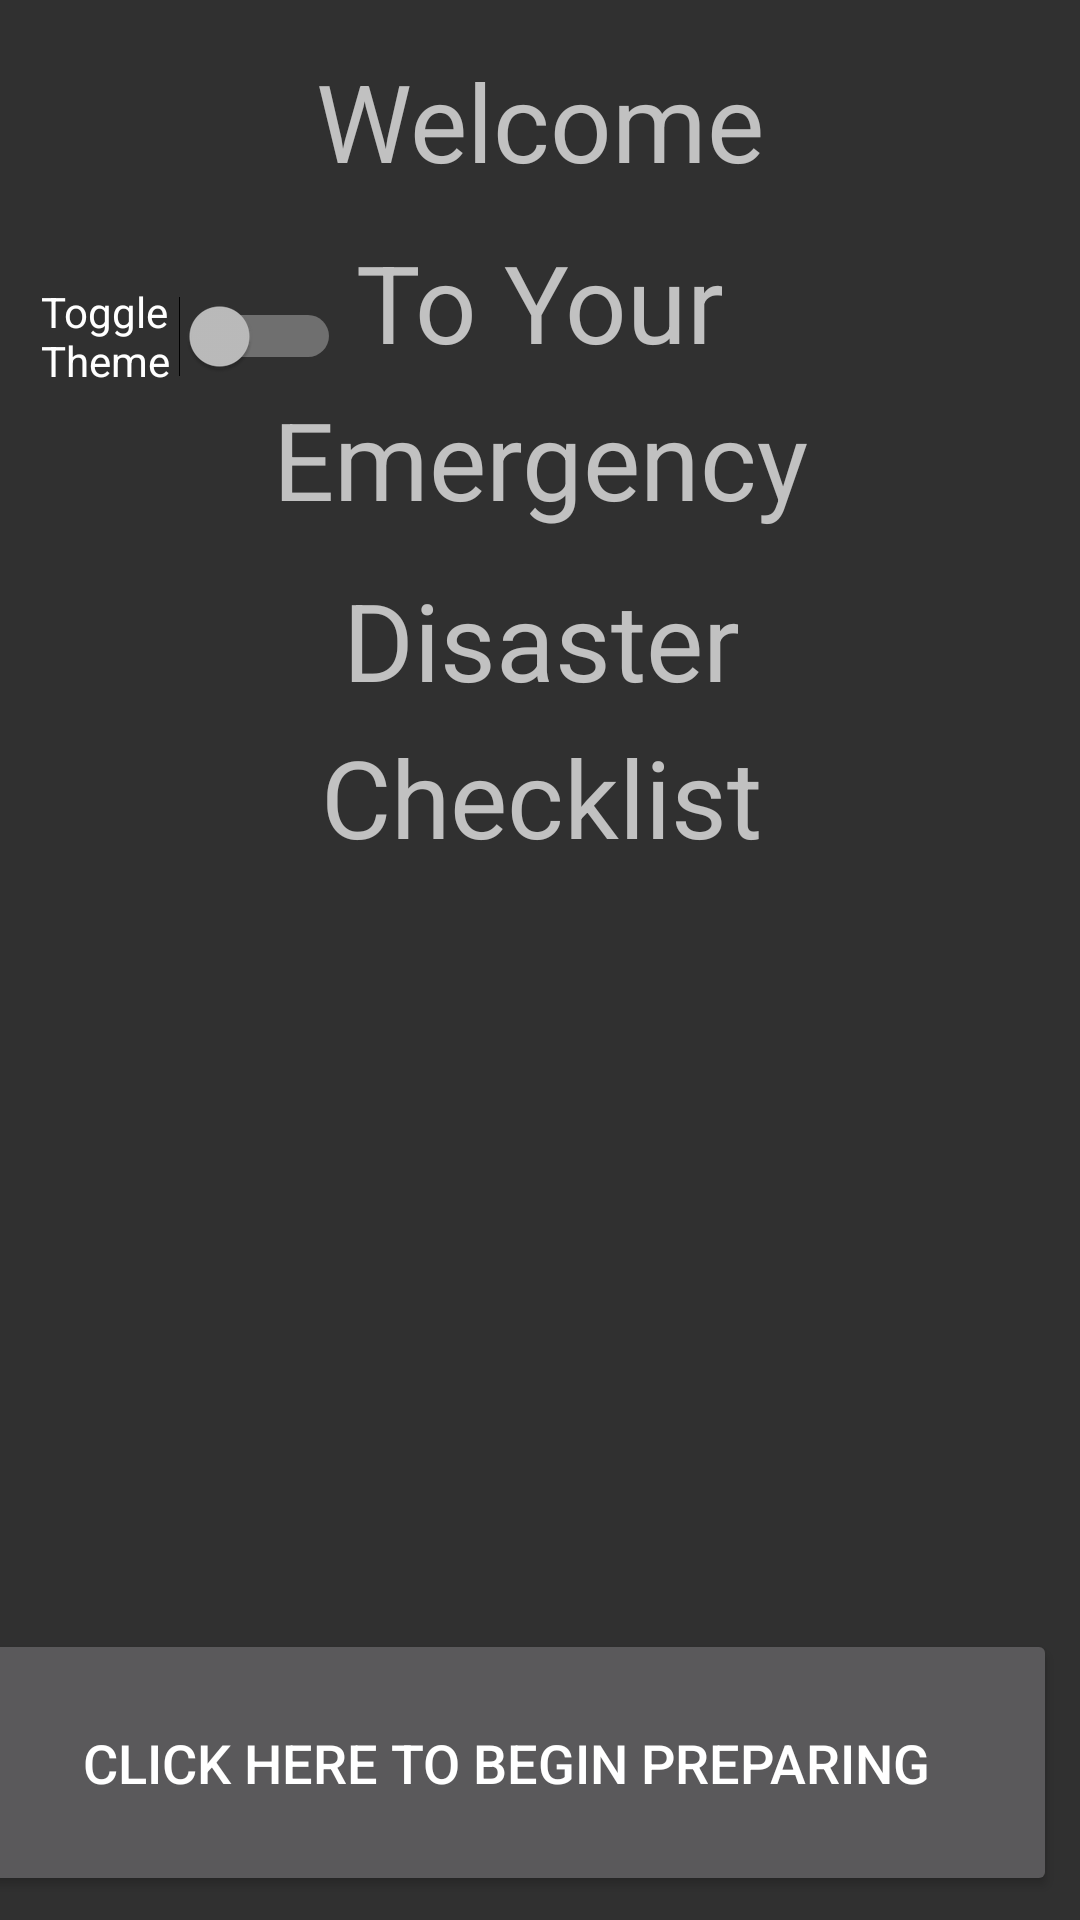

Layout XML and referenced resources for this Android screen:
<!-- AndroidManifest.xml: activity theme Dark -->
<!-- res/layout/activity_main.xml -->
<?xml version="1.0" encoding="utf-8"?>
<android.support.constraint.ConstraintLayout xmlns:android="http://schemas.android.com/apk/res/android"
    xmlns:app="http://schemas.android.com/apk/res-auto"
    xmlns:tools="http://schemas.android.com/tools"
    android:layout_width="match_parent"
    android:layout_height="match_parent"
    tools:context=".MainActivity">

    <TextView
        android:id="@+id/welcomeTextView"
        android:layout_width="wrap_content"
        android:layout_height="wrap_content"
        android:layout_marginEnd="8dp"
        android:layout_marginStart="8dp"
        android:layout_marginTop="16dp"
        android:text="@string/welcome"
        android:textSize="36sp"
        app:layout_constraintEnd_toEndOf="parent"
        app:layout_constraintStart_toStartOf="parent"
        app:layout_constraintTop_toTopOf="parent" />

    <TextView
        android:id="@+id/toYourTextView"
        android:layout_width="wrap_content"
        android:layout_height="wrap_content"
        android:layout_marginEnd="8dp"
        android:layout_marginStart="8dp"
        android:layout_marginTop="12dp"
        android:text="@string/to_your"
        android:textSize="36sp"
        app:layout_constraintEnd_toEndOf="parent"
        app:layout_constraintStart_toStartOf="parent"
        app:layout_constraintTop_toBottomOf="@+id/welcomeTextView" />

    <TextView
        android:id="@+id/emergencyTextView"
        android:layout_width="wrap_content"
        android:layout_height="wrap_content"
        android:layout_marginEnd="8dp"
        android:layout_marginStart="8dp"
        android:layout_marginTop="4dp"
        android:text="@string/emergency"
        android:textSize="36sp"
        app:layout_constraintEnd_toEndOf="parent"
        app:layout_constraintHorizontal_bias="0.502"
        app:layout_constraintStart_toStartOf="parent"
        app:layout_constraintTop_toBottomOf="@+id/toYourTextView" />

    <TextView
        android:id="@+id/disasterTextView"
        android:layout_width="wrap_content"
        android:layout_height="wrap_content"
        android:layout_marginEnd="8dp"
        android:layout_marginStart="8dp"
        android:layout_marginTop="12dp"
        android:text="@string/disaster"
        android:textSize="36sp"
        app:layout_constraintEnd_toEndOf="parent"
        app:layout_constraintHorizontal_bias="0.502"
        app:layout_constraintStart_toStartOf="parent"
        app:layout_constraintTop_toBottomOf="@+id/emergencyTextView" />

    <TextView
        android:id="@+id/checklistTextView"
        android:layout_width="wrap_content"
        android:layout_height="wrap_content"
        android:layout_marginEnd="8dp"
        android:layout_marginStart="8dp"
        android:layout_marginTop="4dp"
        android:text="@string/checklist"
        android:textSize="36sp"
        app:layout_constraintEnd_toEndOf="parent"
        app:layout_constraintHorizontal_bias="0.502"
        app:layout_constraintStart_toStartOf="parent"
        app:layout_constraintTop_toBottomOf="@+id/disasterTextView" />

    <Button
        android:id="@+id/startButton"
        android:layout_width="366dp"
        android:layout_height="84dp"
        android:layout_marginBottom="8dp"
        android:layout_marginEnd="8dp"
        android:layout_marginStart="8dp"
        android:layout_marginTop="8dp"
        android:text="@string/start"
        android:visibility="gone"
        android:textSize="18sp"
        app:layout_constraintBottom_toBottomOf="parent"
        app:layout_constraintEnd_toEndOf="parent"
        app:layout_constraintStart_toStartOf="parent"
        app:layout_constraintTop_toBottomOf="@+id/checklistTextView"
        app:layout_constraintVertical_bias="1.0" />

    <Button
        android:id="@+id/clickHereToBeginPreparing"
        android:layout_width="367dp"
        android:layout_height="89dp"
        android:layout_marginBottom="8dp"
        android:layout_marginEnd="8dp"
        android:layout_marginStart="8dp"
        android:layout_marginTop="8dp"
        android:text="@string/click_here_to_begin_preparing"
        android:textAlignment="center"
        android:textSize="18sp"
        app:layout_constraintBottom_toBottomOf="parent"
        app:layout_constraintEnd_toEndOf="parent"
        app:layout_constraintHorizontal_bias="1.0"
        app:layout_constraintStart_toStartOf="parent"
        app:layout_constraintTop_toBottomOf="@+id/checklistTextView"
        app:layout_constraintVertical_bias="1.0" />

    <TextView
        android:id="@+id/letsStartWithTheTextView"
        android:layout_width="wrap_content"
        android:layout_height="wrap_content"
        android:layout_marginBottom="8dp"
        android:layout_marginEnd="8dp"
        android:layout_marginStart="8dp"
        android:layout_marginTop="8dp"
        android:text="@string/lets_start_with_the"
        android:textSize="36sp"
        android:visibility="invisible"
        app:layout_constraintBottom_toBottomOf="parent"
        app:layout_constraintEnd_toEndOf="parent"
        app:layout_constraintStart_toStartOf="parent"
        app:layout_constraintTop_toTopOf="parent"
        app:layout_constraintVertical_bias="0.224" />

    <TextView
        android:id="@+id/basicsTextView"
        android:layout_width="wrap_content"
        android:layout_height="wrap_content"
        android:layout_marginBottom="8dp"
        android:layout_marginEnd="8dp"
        android:layout_marginStart="8dp"
        android:layout_marginTop="44dp"
        android:text="@string/basics"
        android:textSize="52sp"
        android:visibility="invisible"
        app:layout_constraintBottom_toBottomOf="parent"
        app:layout_constraintEnd_toEndOf="parent"
        app:layout_constraintStart_toStartOf="parent"
        app:layout_constraintTop_toBottomOf="@+id/letsStartWithTheTextView"
        app:layout_constraintVertical_bias="0.0" />

    <ImageView
        android:id="@+id/redCheckMarkImageView"
        android:layout_width="198dp"
        android:layout_height="127dp"
        android:layout_marginBottom="8dp"
        android:layout_marginEnd="8dp"
        android:layout_marginStart="8dp"
        android:layout_marginTop="8dp"
        app:layout_constraintBottom_toBottomOf="parent"
        app:layout_constraintEnd_toEndOf="parent"
        app:layout_constraintStart_toStartOf="parent"
        app:layout_constraintTop_toBottomOf="@+id/letsStartWithTheTextView"
        app:layout_constraintVertical_bias="0.597"
        app:srcCompat="@android:drawable/checkbox_on_background" />

    <Switch
        android:id="@+id/lightDarkThemeSwitch"
        android:layout_width="100dp"
        android:layout_height="198dp"
        android:layout_marginBottom="8dp"
        android:layout_marginEnd="8dp"
        android:layout_marginStart="8dp"
        android:layout_marginTop="8dp"
        android:text="@string/toggle_theme"
        app:layout_constraintBottom_toBottomOf="parent"
        app:layout_constraintEnd_toEndOf="parent"
        app:layout_constraintHorizontal_bias="0.023"
        app:layout_constraintStart_toStartOf="parent"
        app:layout_constraintTop_toTopOf="parent"
        app:layout_constraintVertical_bias="0.012" />


</android.support.constraint.ConstraintLayout>
<!-- resources referenced by this layout -->
<resources>
  <string name="basics">Basics...</string>
  <string name="checklist">Checklist</string>
  <string name="click_here_to_begin_preparing">Click here to begin preparing</string>
  <string name="disaster">Disaster</string>
  <string name="emergency">Emergency</string>
  <string name="lets_start_with_the">Let\'s Start With The</string>
  <string name="start">Start</string>
  <string name="to_your">To Your</string>
  <string name="toggle_theme">Toggle Theme</string>
  <string name="welcome">Welcome</string>
  <style name="Dark" parent="Theme.AppCompat.NoActionBar" />
</resources>
